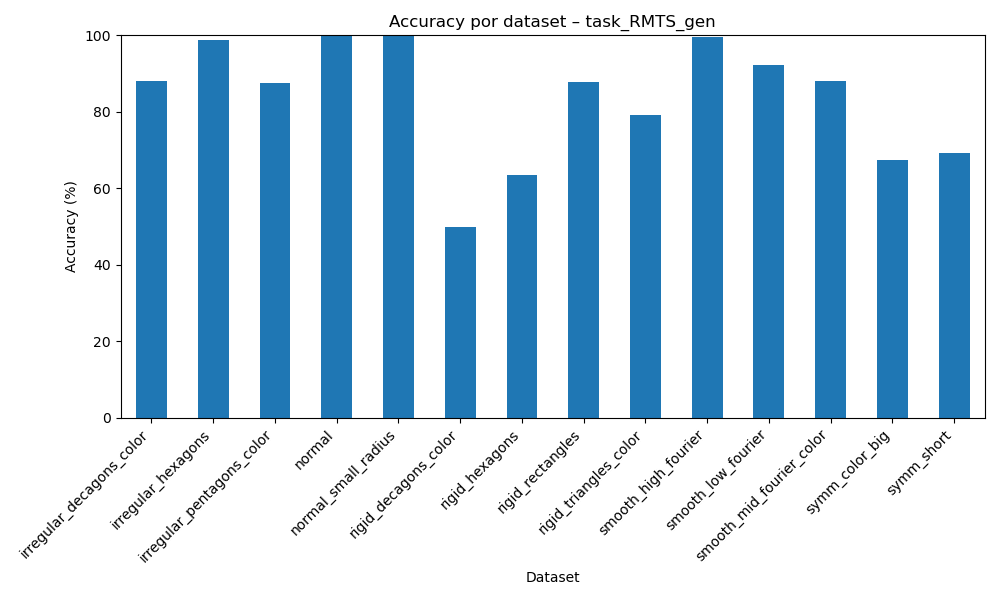

Values plotted in this chart, from the file beside it:
dataset, accuracy
irregular_decagons_color, 88.07
irregular_hexagons, 98.89
irregular_pentagons_color, 87.47
normal, 99.8
normal_small_radius, 99.8
rigid_decagons_color, 50.01
rigid_hexagons, 63.42
rigid_rectangles, 87.8
rigid_triangles_color, 79.19
smooth_high_fourier, 99.66
smooth_low_fourier, 92.27
smooth_mid_fourier_color, 88.01
symm_color_big, 67.31
symm_short, 69.14
